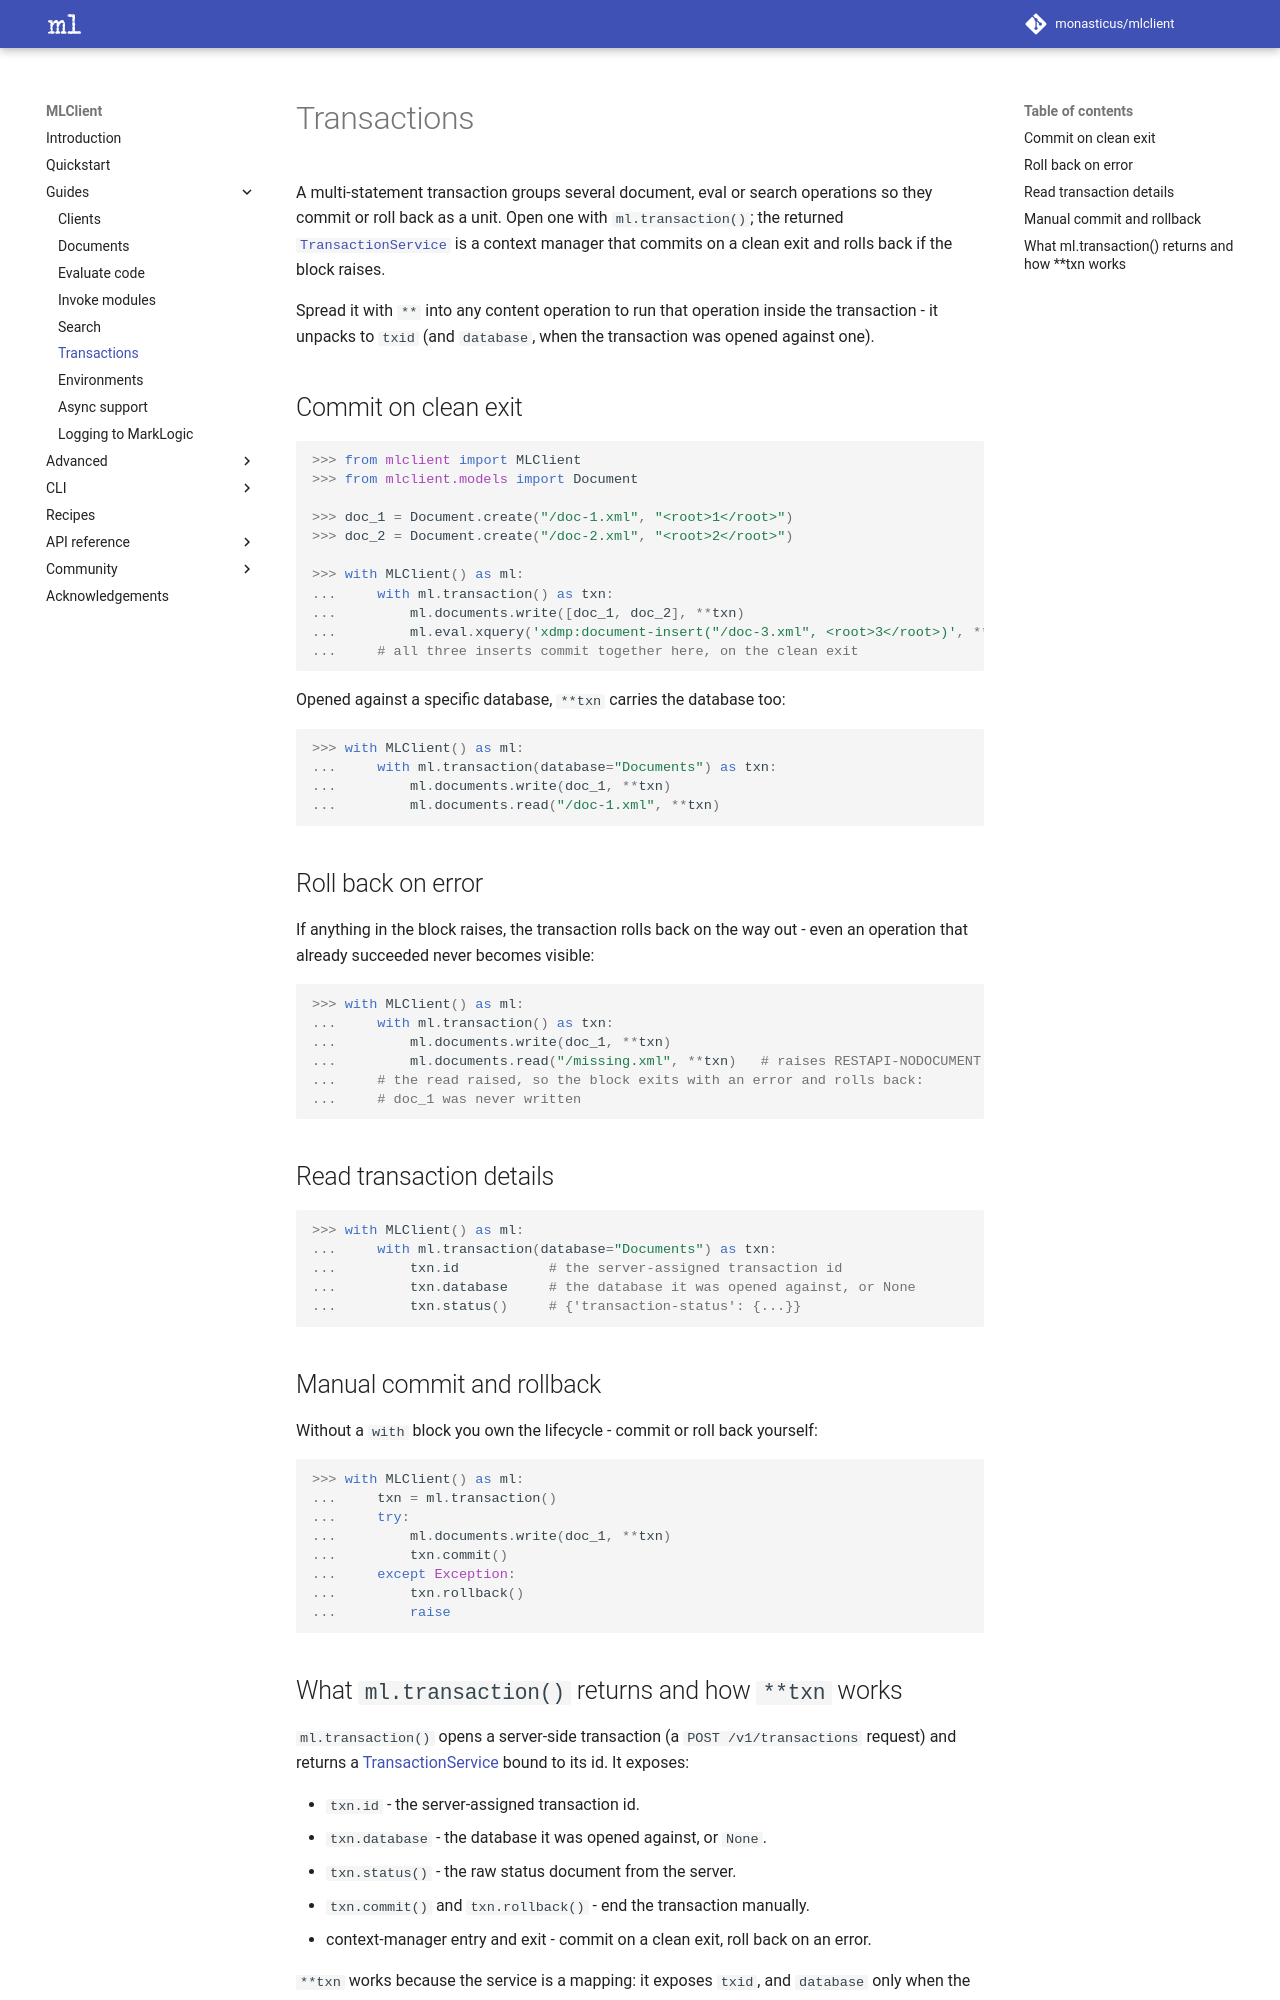

repository: monasticus/mlclient · page: dev/guides/transactions/index.html · generator: mkdocs

# Transactions

A multi-statement transaction groups several document, eval or search operations so they commit or roll back as a unit. Open one with `ml.transaction()`; the returned [`TransactionService`][mlclient.services.TransactionService] is a context manager that commits on a clean exit and rolls back if the block raises.

Spread it with `**` into any content operation to run that operation inside the transaction - it unpacks to `txid` (and `database`, when the transaction was opened against one).

## Commit on clean exit

```python
>>> from mlclient import MLClient
>>> from mlclient.models import Document

>>> doc_1 = Document.create("/doc-1.xml", "<root>1</root>")
>>> doc_2 = Document.create("/doc-2.xml", "<root>2</root>")

>>> with MLClient() as ml:
...     with ml.transaction() as txn:
...         ml.documents.write([doc_1, doc_2], **txn)
...         ml.eval.xquery('xdmp:document-insert("/doc-3.xml", <root>3</root>)', **txn)
...     # all three inserts commit together here, on the clean exit
```

Opened against a specific database, `**txn` carries the database too:

```python
>>> with MLClient() as ml:
...     with ml.transaction(database="Documents") as txn:
...         ml.documents.write(doc_1, **txn)
...         ml.documents.read("/doc-1.xml", **txn)
```

## Roll back on error

If anything in the block raises, the transaction rolls back on the way out - even an operation that already succeeded never becomes visible:

```python
>>> with MLClient() as ml:
...     with ml.transaction() as txn:
...         ml.documents.write(doc_1, **txn)
...         ml.documents.read("/missing.xml", **txn)   # raises RESTAPI-NODOCUMENT
...     # the read raised, so the block exits with an error and rolls back:
...     # doc_1 was never written
```

## Read transaction details

```python
>>> with MLClient() as ml:
...     with ml.transaction(database="Documents") as txn:
...         txn.id           # the server-assigned transaction id
...         txn.database     # the database it was opened against, or None
...         txn.status()     # {'transaction-status': {...}}
```

## Manual commit and rollback

Without a `with` block you own the lifecycle - commit or roll back yourself:

```python
>>> with MLClient() as ml:
...     txn = ml.transaction()
...     try:
...         ml.documents.write(doc_1, **txn)
...         txn.commit()
...     except Exception:
...         txn.rollback()
...         raise
```
